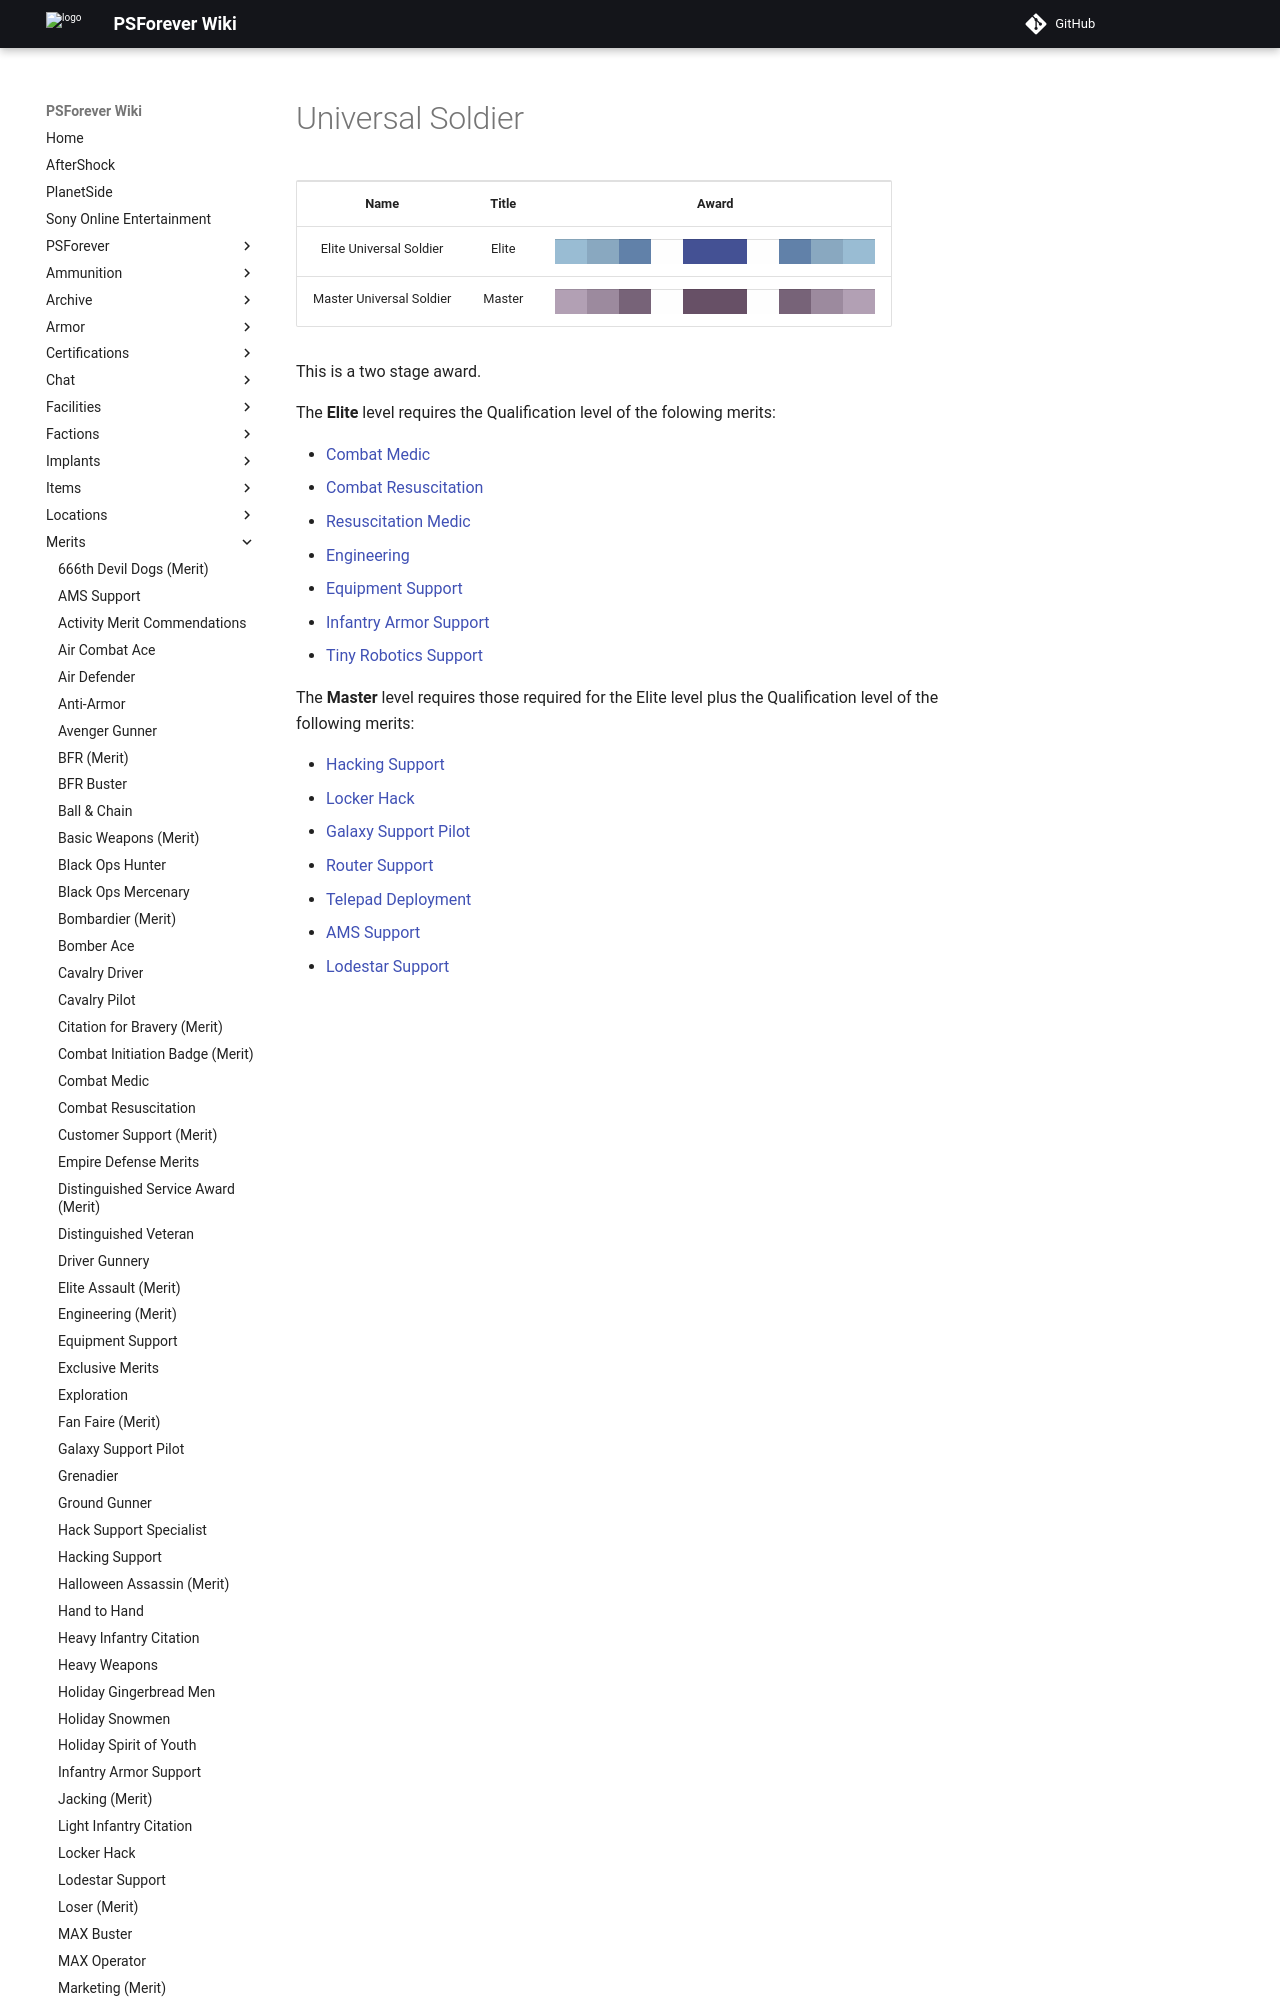

repository: psforever/wiki · page: merits/Universal_Soldier/index.html · generator: mkdocs

# Universal Soldier

<table>
<tbody>
<tr class="odd">
<td style="text-align: center;"><p><b>Name</b></p></td>
<td style="text-align: center;"><p><b>Title</b></p></td>
<td style="text-align: center;"><p><b>Award</b></p></td>
</tr>
<tr class="even">
<td style="text-align: center;"><p>Elite Universal Soldier</p></td>
<td style="text-align: center;"><p>Elite</p></td>
<td style="text-align: center;"><table class="bigmerit">
<tr>
<td bgcolor="#99bcd3">
</td>
<td bgcolor="#89a8c0">
</td>
<td bgcolor="#6181a9">
</td>
<td bgcolor="#fefefe">
</td>
<td bgcolor="#445194">
</td>
<td bgcolor="#445194">
</td>
<td bgcolor="#fefefe">
</td>
<td bgcolor="#6181a9">
</td>
<td bgcolor="#89a8c0">
</td>
<td bgcolor="#99bcd3">
</td>
</tr>
</table></td>
</tr>
<tr class="odd">
<td style="text-align: center;"><p>Master Universal Soldier</p></td>
<td style="text-align: center;"><p>Master</p></td>
<td style="text-align: center;"><table class="bigmerit">
<tr>
<td bgcolor="#b2a0b4">
</td>
<td bgcolor="#9c8a9e">
</td>
<td bgcolor="#776378">
</td>
<td bgcolor="#fefefe">
</td>
<td bgcolor="#675066">
</td>
<td bgcolor="#675066">
</td>
<td bgcolor="#fefefe">
</td>
<td bgcolor="#776378">
</td>
<td bgcolor="#9c8a9e">
</td>
<td bgcolor="#b2a0b4">
</td>
</tr>
</table></td>
</tr>
</tbody>
</table>
